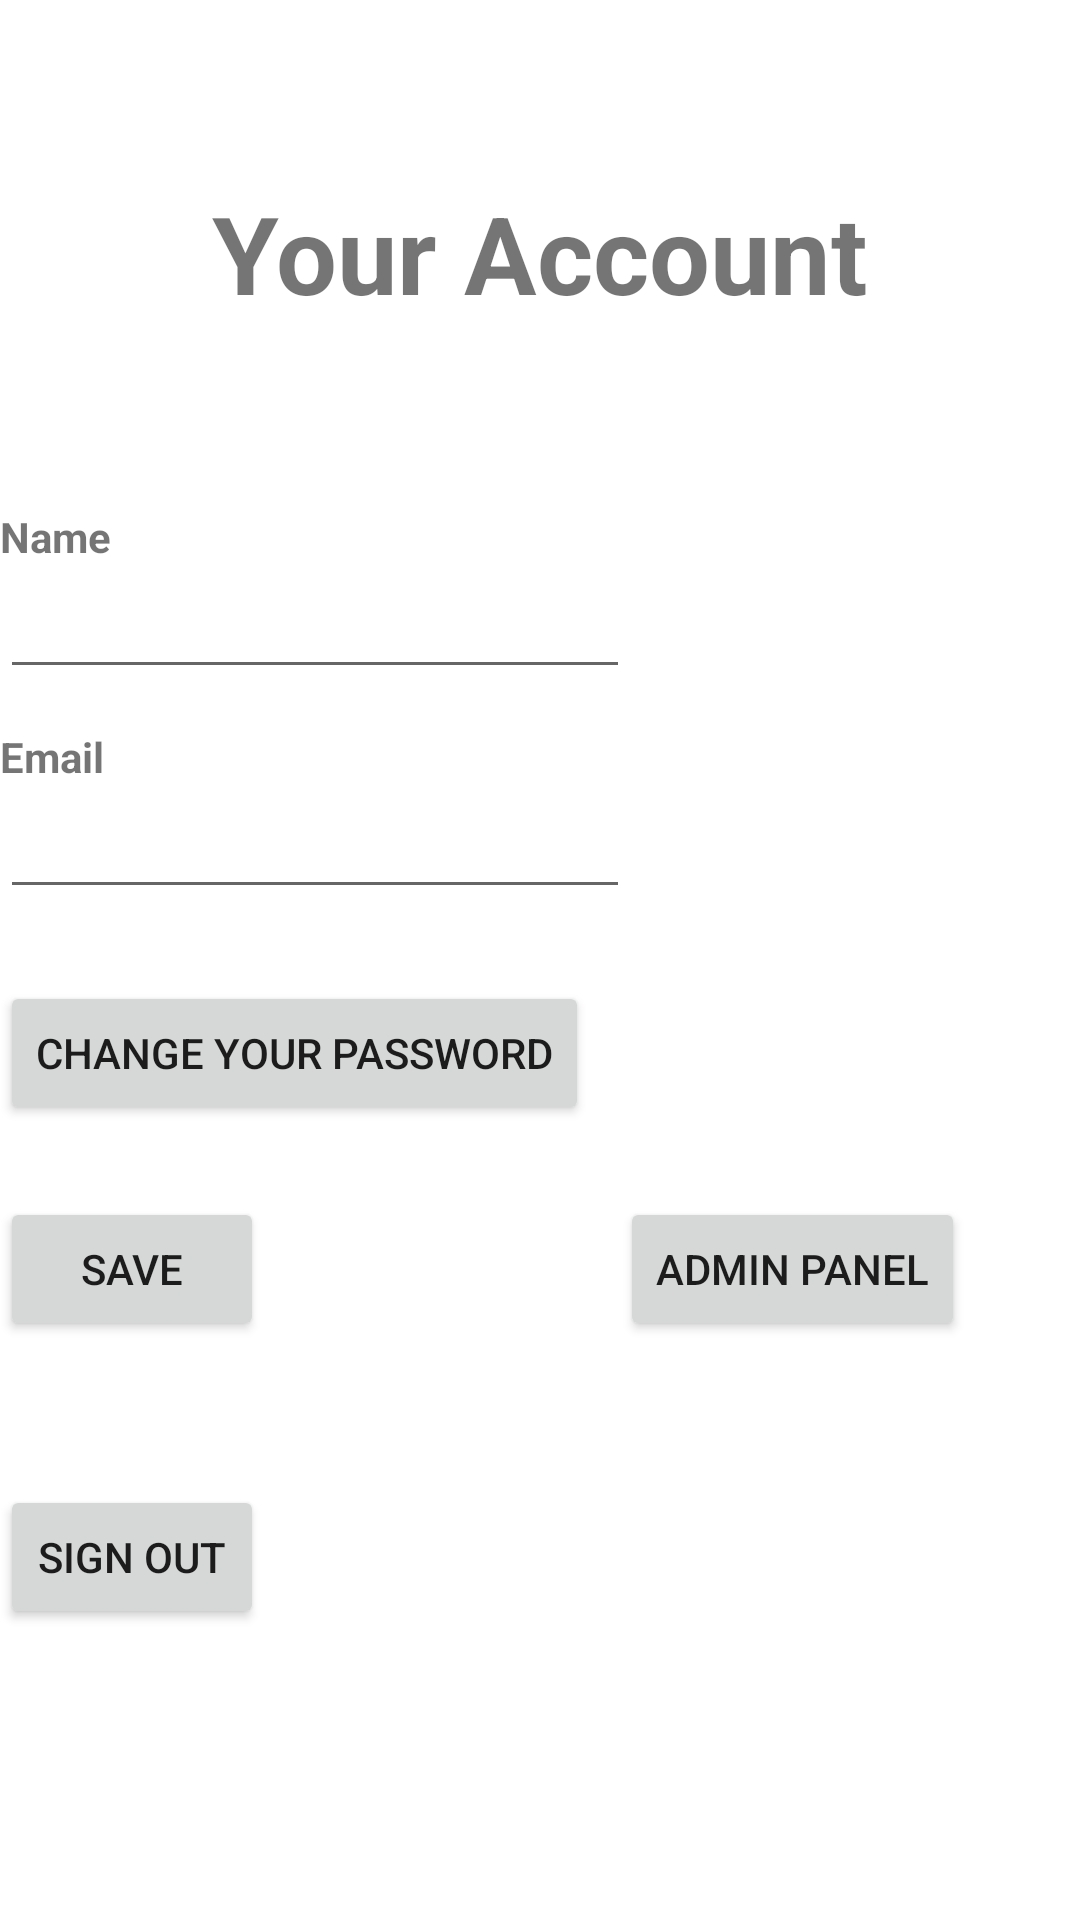

Produce the Android XML layout that renders to this screen, including the resource entries it uses.
<!-- AndroidManifest.xml: application theme Theme.FFBFApp -->
<!-- res/layout/activity_user_profile.xml -->
<?xml version="1.0" encoding="utf-8"?>
<androidx.constraintlayout.widget.ConstraintLayout xmlns:android="http://schemas.android.com/apk/res/android"
    xmlns:app="http://schemas.android.com/apk/res-auto"
    xmlns:tools="http://schemas.android.com/tools"
    android:layout_width="match_parent"
    android:layout_height="match_parent"
    tools:context=".UserProfileActivity">

    <ScrollView
        android:layout_width="match_parent"
        android:layout_height="match_parent"
        tools:layout_editor_absoluteX="0dp"
        tools:layout_editor_absoluteY="0dp">

        <LinearLayout
            android:layout_width="match_parent"
            android:layout_height="wrap_content"
            android:orientation="vertical" >

            <androidx.constraintlayout.widget.ConstraintLayout
                android:layout_width="match_parent"
                android:layout_height="match_parent">

                <TextView
                    android:id="@+id/profilePageTitle"
                    android:layout_width="wrap_content"
                    android:layout_height="wrap_content"
                    android:layout_marginTop="60dp"
                    android:text="@string/profilePageTitle"
                    android:textSize="36sp"
                    android:textStyle="bold"
                    app:layout_constraintEnd_toEndOf="parent"
                    app:layout_constraintStart_toStartOf="parent"
                    app:layout_constraintTop_toTopOf="parent" />

                <ImageView
                    android:id="@+id/profilePageImage"
                    android:layout_width="wrap_content"
                    android:layout_height="wrap_content"
                    android:layout_marginTop="24dp"
                    android:adjustViewBounds="false"
                    app:layout_constraintEnd_toEndOf="@+id/profilePageTitle"
                    app:layout_constraintStart_toStartOf="@+id/profilePageTitle"
                    app:layout_constraintTop_toBottomOf="@+id/profilePageTitle"
                    tools:srcCompat="@tools:sample/avatars" />

                <TextView
                    android:id="@+id/profilePageNameLabel"
                    android:layout_width="wrap_content"
                    android:layout_height="wrap_content"
                    android:foregroundGravity="center_horizontal"
                    android:gravity="center_horizontal"
                    android:text="@string/name"
                    android:textSize="14sp"
                    android:textStyle="bold"
                    app:layout_constraintBottom_toTopOf="@+id/profilePageName"
                    app:layout_constraintStart_toStartOf="@+id/profilePageName" />

                <Button
                    android:id="@+id/profilePageSaveBtn"
                    android:layout_width="wrap_content"
                    android:layout_height="wrap_content"
                    android:layout_marginTop="24dp"
                    android:text="@string/save"
                    app:layout_constraintStart_toStartOf="@+id/changePasswordBtn"
                    app:layout_constraintTop_toBottomOf="@+id/changePasswordBtn" />

                <Button
                    android:id="@+id/changePasswordBtn"
                    android:layout_width="wrap_content"
                    android:layout_height="wrap_content"
                    android:layout_marginTop="24dp"
                    android:text="@string/change_your_password"
                    app:layout_constraintStart_toStartOf="@+id/profilePageEmail"
                    app:layout_constraintTop_toBottomOf="@+id/profilePageEmail" />

                <TextView
                    android:id="@+id/profilePageEmailLabel"
                    android:layout_width="wrap_content"
                    android:layout_height="wrap_content"
                    android:gravity="center_horizontal"
                    android:text="@string/email"
                    android:textSize="14sp"
                    android:textStyle="bold"
                    app:layout_constraintBottom_toTopOf="@+id/profilePageEmail"
                    app:layout_constraintStart_toStartOf="@+id/profilePageEmail" />

                <EditText
                    android:id="@+id/profilePageName"
                    android:layout_width="wrap_content"
                    android:layout_height="wrap_content"
                    android:layout_marginTop="56dp"
                    android:ems="10"
                    android:inputType="textPersonName"
                    app:layout_constraintTop_toBottomOf="@+id/profilePageImage"
                    tools:layout_editor_absoluteX="37dp" />

                <EditText
                    android:id="@+id/profilePageEmail"
                    android:layout_width="wrap_content"
                    android:layout_height="wrap_content"
                    android:layout_marginTop="32dp"
                    android:ems="10"
                    android:inputType="textEmailAddress"
                    app:layout_constraintEnd_toEndOf="@+id/profilePageName"
                    app:layout_constraintStart_toStartOf="@+id/profilePageName"
                    app:layout_constraintTop_toBottomOf="@+id/profilePageName" />

                <Button
                    android:id="@+id/profilePageLogoutBtn"
                    android:layout_width="wrap_content"
                    android:layout_height="wrap_content"
                    android:layout_marginTop="48dp"
                    android:text="@string/logout"
                    app:layout_constraintStart_toStartOf="@+id/profilePageSaveBtn"
                    app:layout_constraintTop_toBottomOf="@+id/profilePageSaveBtn" />

                <Button
                    android:id="@+id/adminPanelButton"
                    android:layout_width="wrap_content"
                    android:layout_height="wrap_content"
                    android:layout_marginStart="168dp"
                    android:text="Admin Panel"
                    app:layout_constraintBottom_toBottomOf="@+id/profilePageSaveBtn"
                    app:layout_constraintEnd_toEndOf="parent"
                    app:layout_constraintStart_toStartOf="@+id/profilePageSaveBtn"
                    app:layout_constraintTop_toTopOf="@+id/profilePageSaveBtn" />

            </androidx.constraintlayout.widget.ConstraintLayout>
        </LinearLayout>
    </ScrollView>

</androidx.constraintlayout.widget.ConstraintLayout>
<!-- resources referenced by this layout -->
<resources>
  <string name="change_your_password">Change your password</string>
  <string name="email">Email</string>
  <string name="logout">Sign Out</string>
  <string name="name">Name</string>
  <string name="profilePageTitle">Your Account</string>
  <string name="save">Save</string>
  <style name="Theme.FFBFApp" parent="Theme.MaterialComponents.DayNight.DarkActionBar">
          
          <item name="colorPrimary">@color/purple_500</item>
          <item name="colorPrimaryVariant">@color/purple_700</item>
          <item name="colorOnPrimary">@color/white</item>
          
          <item name="colorSecondary">@color/teal_200</item>
          <item name="colorSecondaryVariant">@color/teal_700</item>
          <item name="colorOnSecondary">@color/black</item>
          
          <item name="android:statusBarColor" tools:targetApi="l">?attr/colorPrimaryVariant</item>
          
      </style>
  <color name="purple_500">#44AF69</color>
  <color name="purple_700">#225835</color>
  <color name="white">#FFFFFFFF</color>
  <color name="teal_200">#F97068</color>
  <color name="teal_700">#212738</color>
  <color name="black">#FF000000</color>
</resources>
